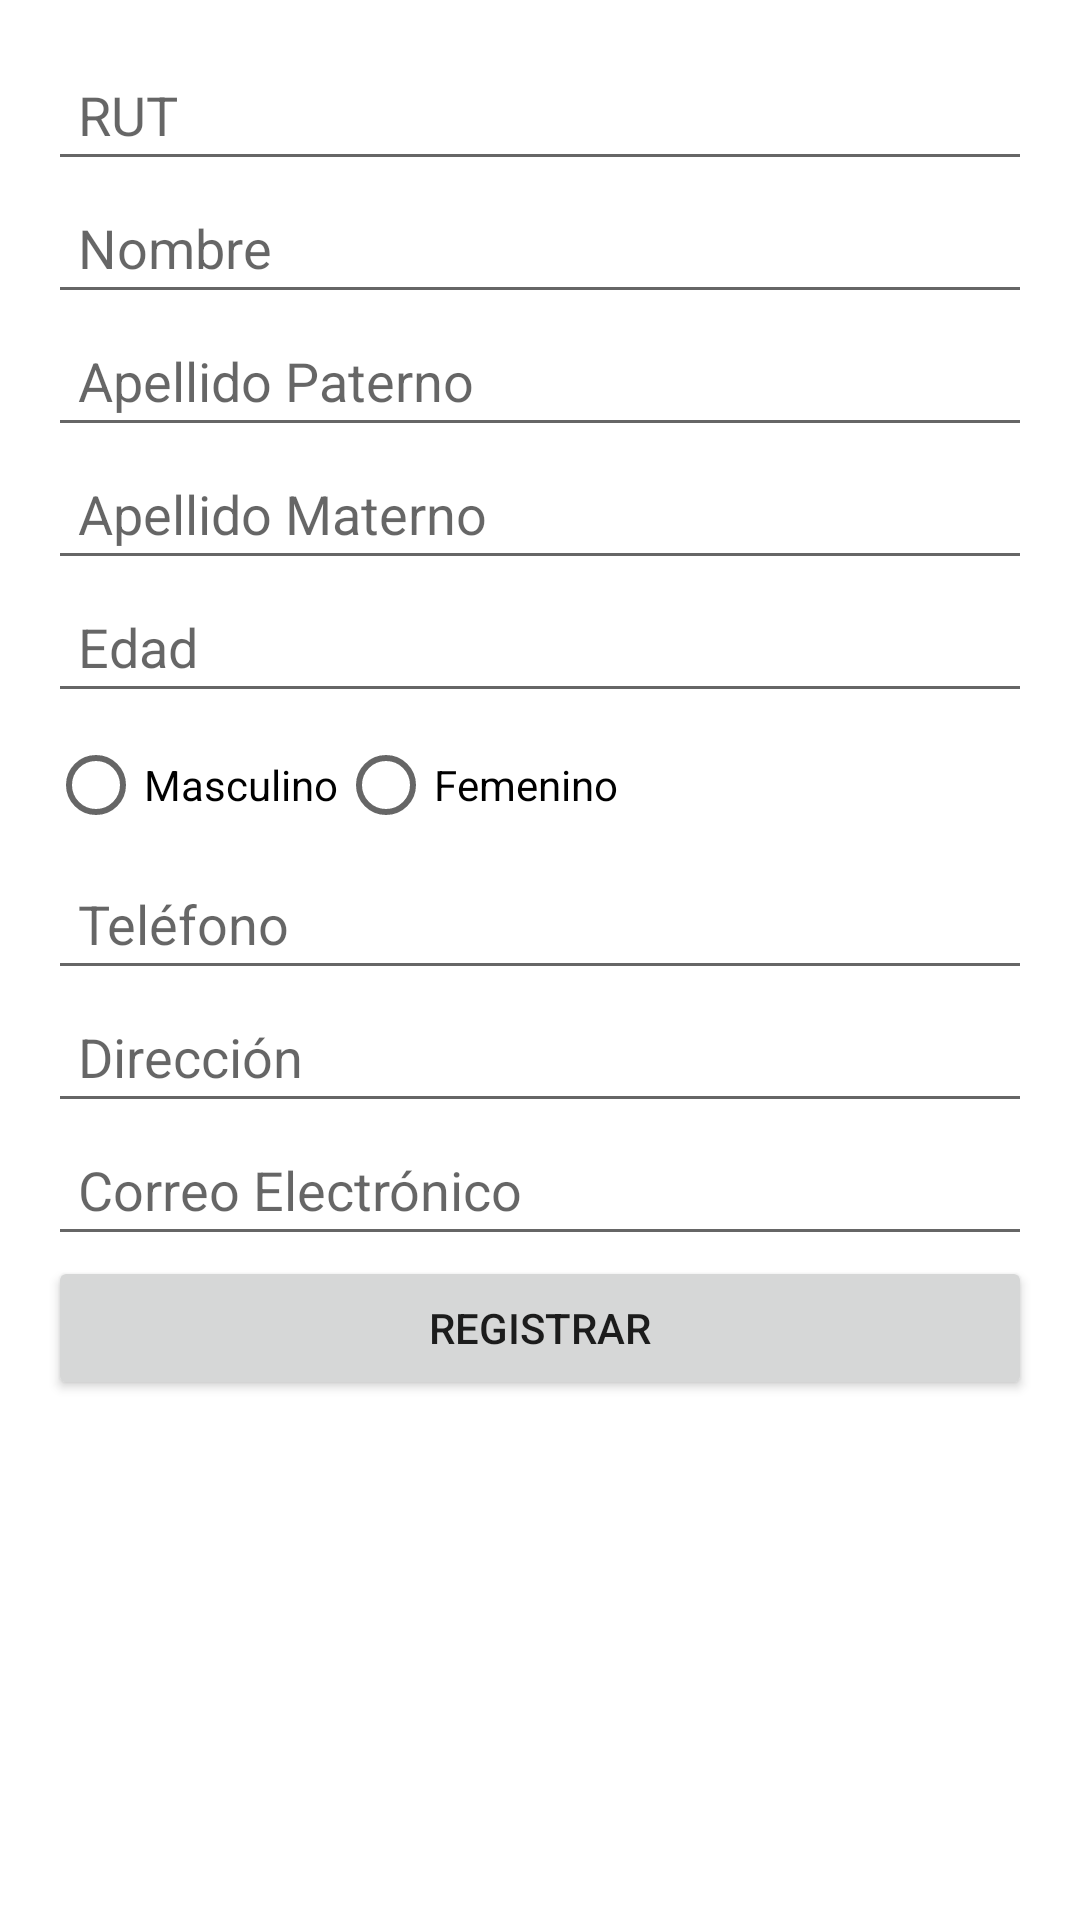

Layout XML and referenced resources for this Android screen:
<!-- AndroidManifest.xml: application theme Theme.Formulario1 -->
<!-- res/layout/activity_register.xml -->
<?xml version="1.0" encoding="utf-8"?>
<androidx.constraintlayout.widget.ConstraintLayout xmlns:android="http://schemas.android.com/apk/res/android"
    xmlns:app="http://schemas.android.com/apk/res-auto"
    xmlns:tools="http://schemas.android.com/tools"
    android:layout_width="match_parent"
    android:layout_height="match_parent"
    tools:context=".RegisterActivity">

    <ScrollView
        android:layout_width="match_parent"
        android:layout_height="match_parent">

    <LinearLayout
        android:layout_width="match_parent"
        android:layout_height="wrap_content"
        android:orientation="vertical"
        android:padding="16dp">

    <EditText
        android:id="@+id/etRut"
        android:layout_width="match_parent"
        android:layout_height="wrap_content"
        android:hint="RUT"
        android:inputType="text"
        android:padding="10dp"/>

    <EditText
        android:id="@+id/etNombre"
        android:layout_width="match_parent"
        android:layout_height="wrap_content"
        android:hint="Nombre"
        android:inputType="text"
        android:padding="10dp"/>

    <EditText
        android:id="@+id/etApellidoPaterno"
        android:layout_width="match_parent"
        android:layout_height="wrap_content"
        android:hint="Apellido Paterno"
        android:inputType="text"
        android:padding="10dp"/>

    <EditText
        android:id="@+id/etApellidoMaterno"
        android:layout_width="match_parent"
        android:layout_height="wrap_content"
        android:hint="Apellido Materno"
        android:inputType="text"
        android:padding="10dp"/>

    <EditText
        android:id="@+id/etEdad"
        android:layout_width="match_parent"
        android:layout_height="wrap_content"
        android:hint="Edad"
        android:inputType="number"
        android:padding="10dp"/>

    <RadioGroup
        android:id="@+id/rgGenero"
        android:layout_width="match_parent"
        android:layout_height="wrap_content"
        android:orientation="horizontal">

        <RadioButton
            android:id="@+id/rbMasculino"
            android:layout_width="wrap_content"
            android:layout_height="wrap_content"
            android:text="Masculino"/>

        <RadioButton
            android:id="@+id/rbFemenino"
            android:layout_width="wrap_content"
            android:layout_height="wrap_content"
            android:text="Femenino"/>
    </RadioGroup>

    <EditText
        android:id="@+id/etTelefono"
        android:layout_width="match_parent"
        android:layout_height="wrap_content"
        android:hint="Teléfono"
        android:inputType="phone"
        android:padding="10dp"/>

    <EditText
        android:id="@+id/etDireccion"
        android:layout_width="match_parent"
        android:layout_height="wrap_content"
        android:hint="Dirección"
        android:inputType="textPostalAddress"
        android:padding="10dp"/>

    <EditText
        android:id="@+id/etCorreo"
        android:layout_width="match_parent"
        android:layout_height="wrap_content"
        android:hint="Correo Electrónico"
        android:inputType="textEmailAddress"
        android:padding="10dp"/>

    <Button
        android:id="@+id/btnRegistrar"
        android:layout_width="match_parent"
        android:layout_height="wrap_content"
        android:text="Registrar"/>

    <ProgressBar
        android:id="@+id/progressBar"
        android:layout_width="wrap_content"
        android:layout_height="wrap_content"
        android:visibility="gone"/>

    </LinearLayout>
    </ScrollView>


</androidx.constraintlayout.widget.ConstraintLayout>
<!-- resources referenced by this layout -->
<resources>
  <style name="Theme.Formulario1" parent="Theme.MaterialComponents.DayNight.DarkActionBar">
          
          <item name="colorPrimary">@color/purple_500</item>
          <item name="colorPrimaryVariant">@color/purple_700</item>
          <item name="colorOnPrimary">@color/white</item>
          
          <item name="colorSecondary">@color/teal_200</item>
          <item name="colorSecondaryVariant">@color/teal_700</item>
          <item name="colorOnSecondary">@color/black</item>
          
          <item name="android:statusBarColor">?attr/colorPrimaryVariant</item>
          
      </style>
  <!-- not gathered from this repository: default colours our renderer supplied (Android Studio template values) -->
  <color name="purple_500">#FF6200EE</color>
  <color name="purple_700">#FF3700B3</color>
  <color name="teal_200">#FF03DAC5</color>
  <color name="teal_700">#FF018786</color>
  <color name="black">#FF000000</color>
  <color name="white">#FFFFFFFF</color>
</resources>
